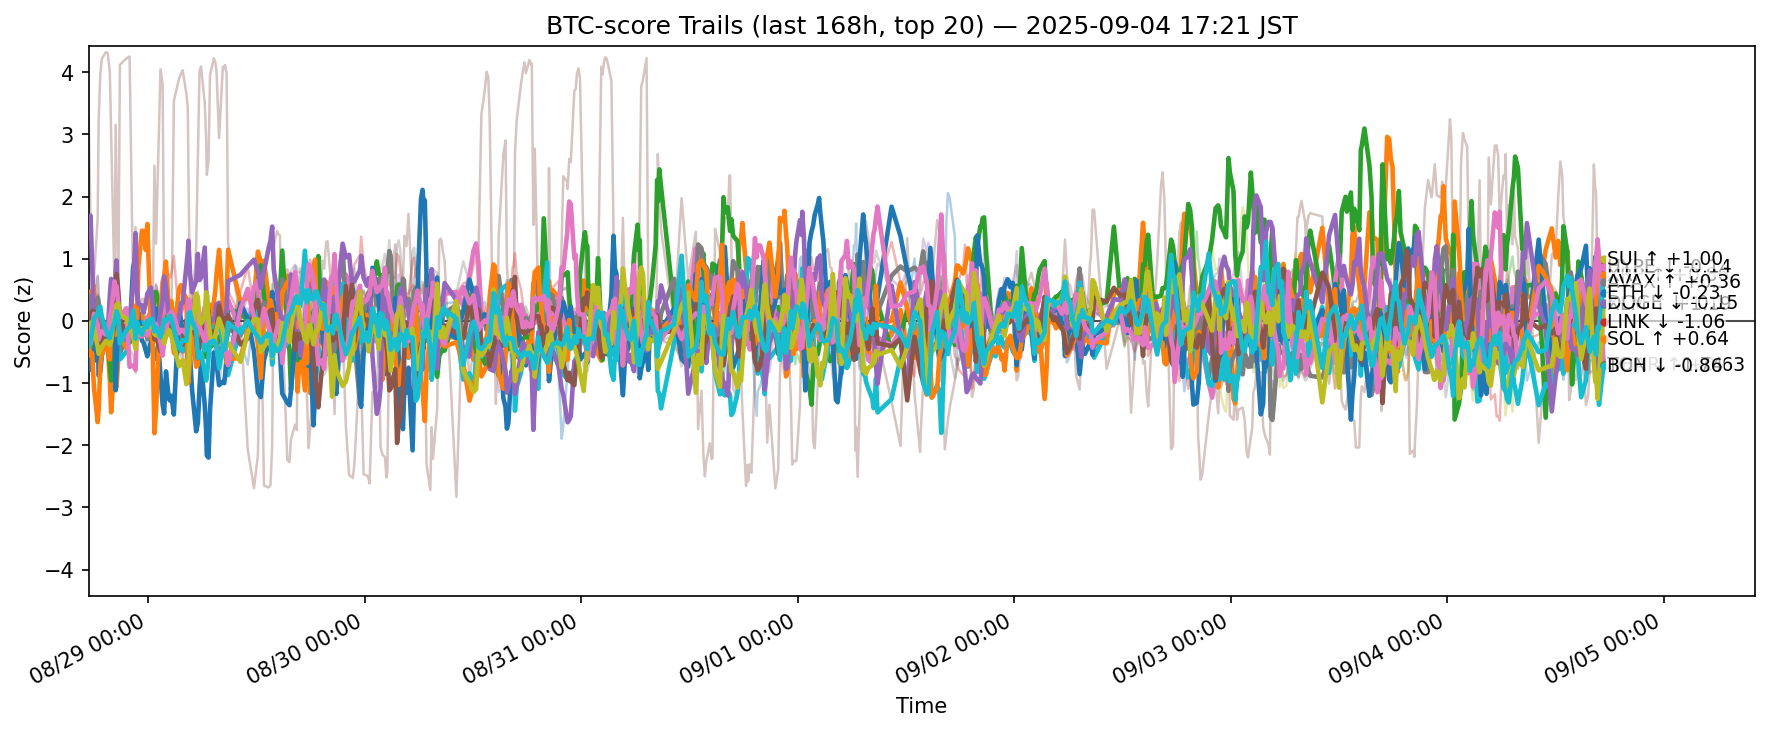

Values plotted in this chart, from the file beside it:
ts, side, symbol, score
2025-08-28 08:23:13.629263+00:00, btc, ADA, 0.1821
2025-08-28 08:23:13.629263+00:00, btc, AVAX, 0.162
2025-08-28 08:23:13.629263+00:00, btc, BCH, -0.2172
2025-08-28 08:23:13.629263+00:00, btc, BNB, -0.6538
2025-08-28 08:23:13.629263+00:00, btc, BTC, -0.8034
2025-08-28 08:23:13.629263+00:00, btc, CRO, 3.295
2025-08-28 08:23:13.629263+00:00, btc, DOGE, 0.07522
2025-08-28 08:23:13.629263+00:00, btc, ETH, 0.08057
2025-08-28 08:23:13.629263+00:00, btc, HBAR, -0.4771
2025-08-28 08:23:13.629263+00:00, btc, HYPE, -0.7278
2025-08-28 08:23:13.629263+00:00, btc, LINK, -0.3706
2025-08-28 08:23:13.629263+00:00, btc, LTC, -0.5144
2025-08-28 08:23:13.629263+00:00, btc, SHIB, -0.02642
2025-08-28 08:23:13.629263+00:00, btc, SOL, 1.484
2025-08-28 08:23:13.629263+00:00, btc, SUI, -0.09462
2025-08-28 08:23:13.629263+00:00, btc, TON, -0.1792
2025-08-28 08:23:13.629263+00:00, btc, TRX, -0.4793
2025-08-28 08:23:13.629263+00:00, btc, UNI, -0.2928
2025-08-28 08:23:13.629263+00:00, btc, XLM, -0.09225
2025-08-28 08:23:13.629263+00:00, btc, XRP, -0.4034
2025-08-28 08:35:41.157783+00:00, btc, ADA, 0.07366
2025-08-28 08:35:41.157783+00:00, btc, AVAX, 0.4747
2025-08-28 08:35:41.157783+00:00, btc, BCH, -0.7727
2025-08-28 08:35:41.157783+00:00, btc, BNB, -0.3868
2025-08-28 08:35:41.157783+00:00, btc, BTC, -0.4689
2025-08-28 08:35:41.157783+00:00, btc, CRO, 1.611
2025-08-28 08:35:41.157783+00:00, btc, DOGE, 0.1987
2025-08-28 08:35:41.157783+00:00, btc, ETH, 0.4019
2025-08-28 08:35:41.157783+00:00, btc, HBAR, -0.1877
2025-08-28 08:35:41.157783+00:00, btc, HYPE, -0.785
2025-08-28 08:35:41.157783+00:00, btc, LINK, -0.5586
2025-08-28 08:35:41.157783+00:00, btc, LTC, -0.5643
2025-08-28 08:35:41.157783+00:00, btc, SHIB, 0.007045
2025-08-28 08:35:41.157783+00:00, btc, SOL, 1.694
2025-08-28 08:35:41.157783+00:00, btc, SUI, 0.05466
2025-08-28 08:35:41.157783+00:00, btc, TON, -0.3673
2025-08-28 08:35:41.157783+00:00, btc, TRX, -0.3231
2025-08-28 08:35:41.157783+00:00, btc, UNI, 0.1833
2025-08-28 08:35:41.157783+00:00, btc, XLM, -0.03317
2025-08-28 08:35:41.157783+00:00, btc, XRP, -0.3048
2025-08-28 08:46:42.144326+00:00, btc, ADA, 0.1148
2025-08-28 08:46:42.144326+00:00, btc, AVAX, 0.4813
2025-08-28 08:46:42.144326+00:00, btc, BCH, -0.5024
2025-08-28 08:46:42.144326+00:00, btc, BNB, -0.1599
2025-08-28 08:46:42.144326+00:00, btc, BTC, -0.1948
2025-08-28 08:46:42.144326+00:00, btc, CRO, 0.3458
2025-08-28 08:46:42.144326+00:00, btc, DOGE, 0.2045
2025-08-28 08:46:42.144326+00:00, btc, ETH, 0.1861
2025-08-28 08:46:42.144326+00:00, btc, HBAR, -0.07522
2025-08-28 08:46:42.144326+00:00, btc, HYPE, -0.4677
2025-08-28 08:46:42.144326+00:00, btc, LINK, -0.5225
2025-08-28 08:46:42.144326+00:00, btc, LTC, -0.2867
2025-08-28 08:46:42.144326+00:00, btc, SHIB, -0.04574
2025-08-28 08:46:42.144326+00:00, btc, SOL, 0.9068
2025-08-28 08:46:42.144326+00:00, btc, SUI, 0.1585
2025-08-28 08:46:42.144326+00:00, btc, TON, -0.1422
2025-08-28 08:46:42.144326+00:00, btc, TRX, -0.0363
2025-08-28 08:46:42.144326+00:00, btc, UNI, 0.1634
2025-08-28 08:46:42.144326+00:00, btc, XLM, -0.01764
2025-08-28 08:46:42.144326+00:00, btc, XRP, -0.1635
... 12,460 more rows
